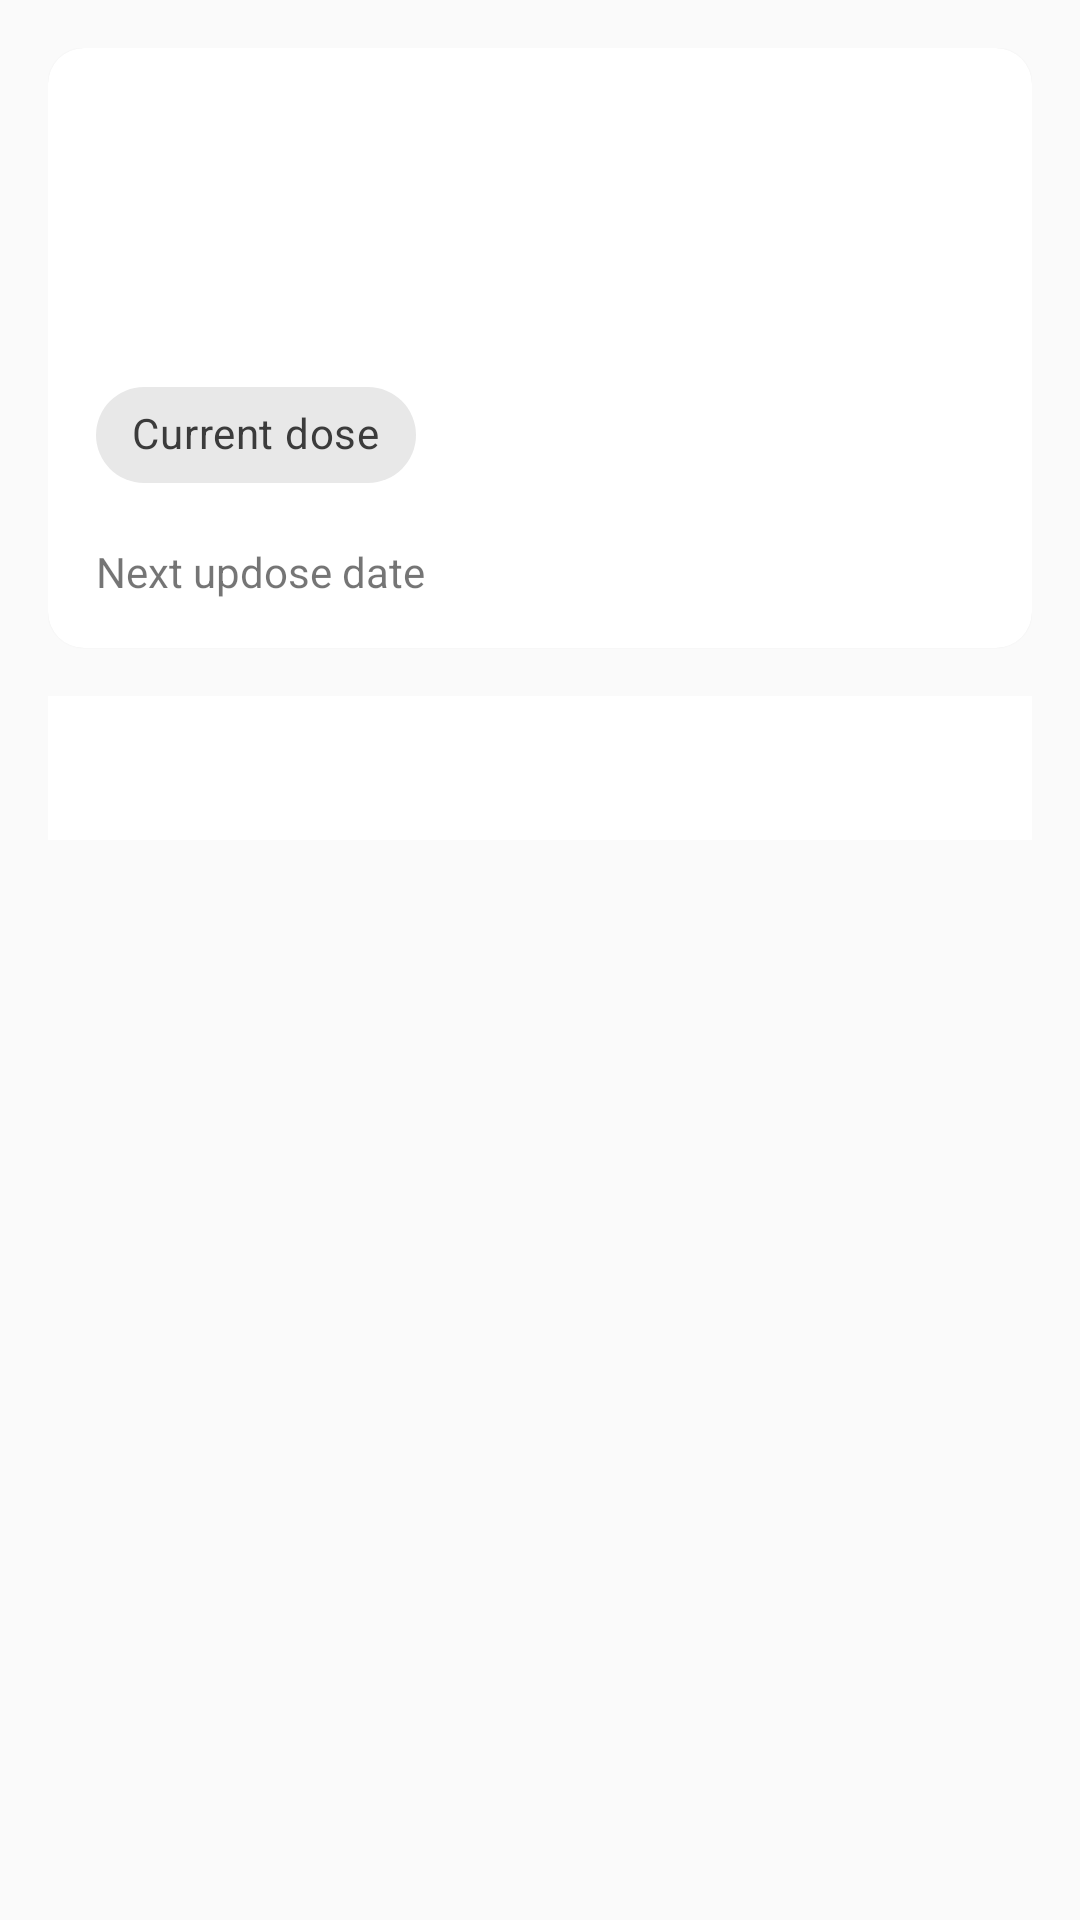

Reconstruct the res/layout file that produces this screen, plus the resources it refers to.
<!-- AndroidManifest.xml: application theme Theme.OITApp -->
<!-- res/layout/activity_patient_detail.xml -->
<?xml version="1.0" encoding="utf-8"?>
<androidx.constraintlayout.widget.ConstraintLayout xmlns:android="http://schemas.android.com/apk/res/android"
    xmlns:app="http://schemas.android.com/apk/res-auto"
    xmlns:tools="http://schemas.android.com/tools"
    android:layout_width="match_parent"
    android:layout_height="match_parent"
    android:padding="16dp"
    tools:context=".ui.patients.PatientDetailActivity">

    <com.google.android.material.card.MaterialCardView
        android:id="@+id/card_patient_header"
        android:layout_width="0dp"
        android:layout_height="wrap_content"
        app:layout_constraintEnd_toEndOf="parent"
        app:layout_constraintStart_toStartOf="parent"
        app:layout_constraintTop_toTopOf="parent">

        <LinearLayout
            android:layout_width="match_parent"
            android:layout_height="wrap_content"
            android:orientation="vertical"
            android:padding="16dp">

            <TextView
                android:id="@+id/tv_patient_name"
                android:layout_width="wrap_content"
                android:layout_height="wrap_content"
                android:textStyle="bold"
                android:textSize="20sp" />

            <TextView
                android:id="@+id/tv_patient_meta"
                android:layout_width="wrap_content"
                android:layout_height="wrap_content"
                android:layout_marginTop="6dp" />

            <TextView
                android:id="@+id/tv_patient_allergen"
                android:layout_width="wrap_content"
                android:layout_height="wrap_content"
                android:layout_marginTop="6dp" />

            <com.google.android.material.chip.Chip
                android:id="@+id/chip_current_dose"
                android:layout_width="wrap_content"
                android:layout_height="wrap_content"
                android:layout_marginTop="12dp"
                android:text="@string/current_dose" />

            <TextView
                android:id="@+id/tv_next_updose"
                android:layout_width="wrap_content"
                android:layout_height="wrap_content"
                android:layout_marginTop="12dp"
                android:text="@string/next_updose_date" />
        </LinearLayout>
    </com.google.android.material.card.MaterialCardView>

    <com.google.android.material.tabs.TabLayout
        android:id="@+id/tab_layout"
        android:layout_width="0dp"
        android:layout_height="wrap_content"
        android:layout_marginTop="16dp"
        app:layout_constraintEnd_toEndOf="parent"
        app:layout_constraintStart_toStartOf="parent"
        app:layout_constraintTop_toBottomOf="@id/card_patient_header" />

    <com.google.android.material.progressindicator.LinearProgressIndicator
        android:id="@+id/progress_detail"
        android:layout_width="0dp"
        android:layout_height="wrap_content"
        android:layout_marginTop="8dp"
        android:indeterminate="true"
        android:visibility="gone"
        app:layout_constraintEnd_toEndOf="parent"
        app:layout_constraintStart_toStartOf="parent"
        app:layout_constraintTop_toBottomOf="@id/tab_layout" />

    <androidx.recyclerview.widget.RecyclerView
        android:id="@+id/rv_tab_content"
        android:layout_width="0dp"
        android:layout_height="0dp"
        android:layout_marginTop="8dp"
        app:layout_constraintBottom_toBottomOf="parent"
        app:layout_constraintEnd_toEndOf="parent"
        app:layout_constraintStart_toStartOf="parent"
        app:layout_constraintTop_toBottomOf="@id/progress_detail" />
</androidx.constraintlayout.widget.ConstraintLayout>
<!-- resources referenced by this layout -->
<resources>
  <string name="current_dose">Current dose</string>
  <string name="next_updose_date">Next updose date</string>
  <style name="Theme.OITApp" parent="Theme.MaterialComponents.Light.DarkActionBar">
          <item name="colorPrimary">@color/primary</item>
          <item name="colorPrimaryVariant">@color/primary_variant</item>
          <item name="colorOnPrimary">@color/on_primary</item>
          <item name="colorSecondary">@color/secondary</item>
          <item name="colorSecondaryVariant">@color/secondary_variant</item>
          <item name="colorOnSecondary">@color/on_secondary</item>
          <item name="android:colorBackground">@color/background</item>
          <item name="colorSurface">@color/surface</item>
          <item name="colorOnSurface">@color/on_surface</item>
          <item name="colorError">@color/error</item>
          <item name="colorOnError">@color/on_error</item>
          <item name="materialCardViewStyle">@style/Widget.MaterialComponents.CardView</item>
          <item name="shapeAppearanceMediumComponent">@style/ShapeAppearance.OITApp.MediumComponent</item>
      </style>
  <color name="primary">#1976D2</color>
  <color name="primary_variant">#1565C0</color>
  <color name="on_primary">#FFFFFF</color>
  <color name="secondary">#FF6F00</color>
  <color name="secondary_variant">#E65100</color>
  <color name="on_secondary">#FFFFFF</color>
  <color name="background">#FAFAFA</color>
  <color name="surface">#FFFFFF</color>
  <color name="on_surface">#212121</color>
  <color name="error">#D32F2F</color>
  <color name="on_error">#FFFFFF</color>
  <style name="ShapeAppearance.OITApp.MediumComponent" parent="ShapeAppearance.MaterialComponents.MediumComponent">
          <item name="cornerFamily">rounded</item>
          <item name="cornerSize">12dp</item>
      </style>
</resources>
